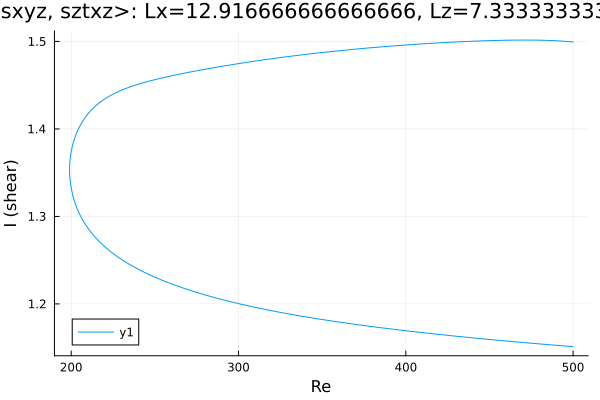

The data file committed next to this chart (first rows):
Re, shear
500.0, 1.499
499.2, 1.5
497.8, 1.5
496.3, 1.5
494.9, 1.5
493.5, 1.5
492.1, 1.501
490.7, 1.501
489.3, 1.501
487.9, 1.501
486.4, 1.501
485, 1.501
483.6, 1.501
482.2, 1.501
480.8, 1.501
479.4, 1.501
478, 1.502
476.5, 1.502
475.1, 1.502
473.7, 1.502
472.3, 1.502
471.1, 1.502
469.7, 1.502
468.2, 1.502
466.8, 1.502
465.4, 1.502
464, 1.502
462.6, 1.501
461.2, 1.501
459.8, 1.501
458.3, 1.501
456.9, 1.501
455.5, 1.501
454.1, 1.501
452.7, 1.501
451.3, 1.501
449.9, 1.501
448.4, 1.501
447.4, 1.501
446, 1.501
444.6, 1.501
443.2, 1.501
441.8, 1.5
440.4, 1.5
439, 1.5
437.5, 1.5
436.1, 1.5
434.7, 1.5
433.3, 1.5
431.9, 1.5
430.5, 1.499
429.1, 1.499
427.6, 1.499
426.2, 1.499
424.8, 1.499
423.4, 1.499
422, 1.499
420.6, 1.498
419.2, 1.498
417.7, 1.498
... 432 more rows
